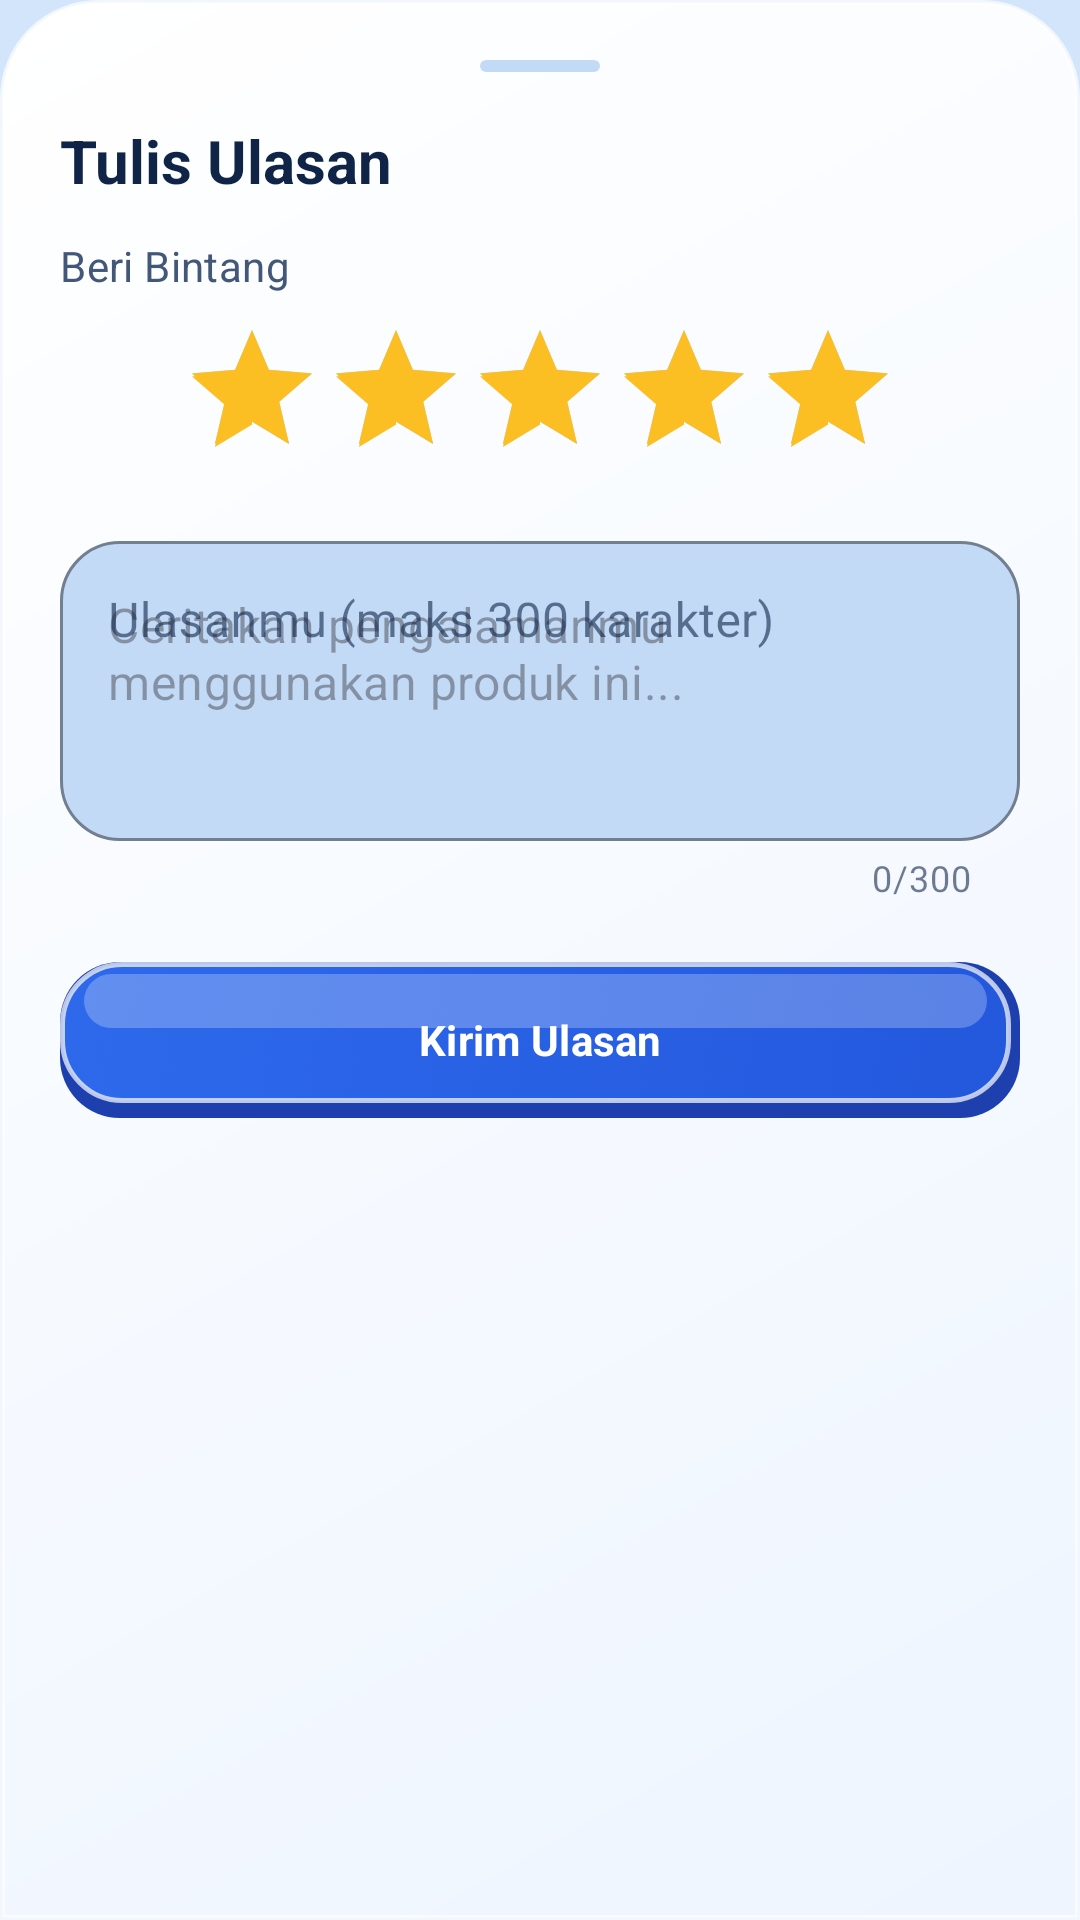

The Android layout XML behind this screen, and the referenced resources:
<!-- AndroidManifest.xml: application theme Theme.Sepi -->
<!-- res/layout/dialog_write_review_sheet.xml -->
<?xml version="1.0" encoding="utf-8"?>
<LinearLayout xmlns:android="http://schemas.android.com/apk/res/android"
    xmlns:app="http://schemas.android.com/apk/res-auto"
    xmlns:tools="http://schemas.android.com/tools"
    android:layout_width="match_parent"
    android:layout_height="wrap_content"
    android:background="@drawable/bg_clay_sheet"
    android:orientation="vertical"
    android:padding="@dimen/spacing_lg">

    
    <View
        android:layout_width="40dp"
        android:layout_height="4dp"
        android:layout_gravity="center_horizontal"
        android:layout_marginBottom="16dp"
        android:background="@drawable/bg_inset_pill" />

    <TextView
        style="@style/TextAppearance.Sepi.Title"
        android:layout_width="wrap_content"
        android:layout_height="wrap_content"
        android:text="@string/write_review_title" />

    
    <TextView
        style="@style/TextAppearance.Sepi.Subtitle"
        android:layout_width="wrap_content"
        android:layout_height="wrap_content"
        android:layout_marginTop="@dimen/spacing_md"
        android:text="@string/rating_label" />

    <RatingBar
        android:id="@+id/ratingBar"
        android:layout_width="wrap_content"
        android:layout_height="wrap_content"
        android:layout_gravity="center_horizontal"
        android:layout_marginTop="8dp"
        android:numStars="5"
        android:progressTint="@color/sepi_amber_400"
        android:rating="5"
        android:stepSize="1" />

    
    <com.google.android.material.textfield.TextInputLayout
        style="@style/Widget.MaterialComponents.TextInputLayout.OutlinedBox"
        android:layout_width="match_parent"
        android:layout_height="wrap_content"
        android:layout_marginTop="@dimen/spacing_md"
        android:hint="@string/comment_label"
        app:boxBackgroundColor="@color/sepi_sky_100"
        app:boxCornerRadiusBottomEnd="@dimen/radius_input"
        app:boxCornerRadiusBottomStart="@dimen/radius_input"
        app:boxCornerRadiusTopEnd="@dimen/radius_input"
        app:boxCornerRadiusTopStart="@dimen/radius_input"
        app:boxStrokeColor="@color/sepi_input_stroke"
        app:counterEnabled="true"
        app:counterMaxLength="300">

        <com.google.android.material.textfield.TextInputEditText
            android:id="@+id/etReviewComment"
            android:layout_width="match_parent"
            android:layout_height="100dp"
            android:gravity="top|start"
            android:hint="@string/hint_comment"
            android:inputType="textMultiLine"
            android:maxLength="300"
            android:textColor="@color/sepi_ink" />
    </com.google.android.material.textfield.TextInputLayout>

    <com.google.android.material.button.MaterialButton
        android:id="@+id/btnSubmitReview"
        style="@style/Widget.Sepi.Button.Primary"
        android:layout_width="match_parent"
        android:layout_height="wrap_content"
        android:layout_marginTop="@dimen/spacing_lg"
        android:text="@string/submit_review" />

</LinearLayout>
<!-- resources referenced by this layout -->
<resources>
  <color name="sepi_amber_400">#FBBF24</color>
  <color name="sepi_ink">#0F2447</color>
  <color name="sepi_input_stroke">#4A73B8</color>
  <color name="sepi_sky_100">#C3DAF7</color>
  <dimen name="radius_input">20dp</dimen>
  <dimen name="spacing_lg">20dp</dimen>
  <dimen name="spacing_md">12dp</dimen>
  <!-- drawable bg_clay_sheet (drawable) -->
  <?xml version="1.0" encoding="utf-8"?>
  <shape xmlns:android="http://schemas.android.com/apk/res/android">
      <gradient
          android:angle="315"
          android:endColor="@color/sepi_clay_lo"
          android:startColor="@color/sepi_clay_hi"
          android:type="linear" />
      <corners
          android:topLeftRadius="32dp"
          android:topRightRadius="32dp" />
      <stroke
          android:width="1.5dp"
          android:color="@color/sepi_clay_rim" />
  </shape>
  <!-- drawable bg_inset_pill (drawable) -->
  <?xml version="1.0" encoding="utf-8"?>
  <shape xmlns:android="http://schemas.android.com/apk/res/android">
      <solid android:color="@color/sepi_sky_100" />
      <corners android:radius="24dp" />
  </shape>
  <string name="comment_label">Ulasanmu (maks 300 karakter)</string>
  <string name="hint_comment">Ceritakan pengalamanmu menggunakan produk ini...</string>
  <string name="rating_label">Beri Bintang</string>
  <string name="submit_review">Kirim Ulasan</string>
  <string name="write_review_title">Tulis Ulasan</string>
  <style name="TextAppearance.Sepi.Subtitle" parent="TextAppearance.Material3.TitleMedium">
          <item name="android:textColor">@color/sepi_ink_soft</item>
          <item name="android:textSize">@dimen/text_base</item>
          <item name="fontFamily">@font/nunito_semibold</item>
      </style>
  <style name="TextAppearance.Sepi.Title" parent="TextAppearance.Material3.TitleLarge">
          <item name="android:textColor">@color/sepi_ink</item>
          <item name="android:textSize">@dimen/text_xl</item>
          <item name="android:textStyle">bold</item>
          <item name="fontFamily">@font/nunito_extrabold</item>
      </style>
  <style name="Widget.Sepi.Button.Primary" parent="Widget.Material3.Button">
          <item name="android:background">@drawable/bg_clay_button</item>
          <item name="android:minHeight">@dimen/button_height</item>
          <item name="android:textColor">@color/white</item>
          <item name="android:textSize">@dimen/text_base</item>
          <item name="android:textStyle">bold</item>
          <item name="fontFamily">@font/nunito_extrabold</item>
          <item name="android:stateListAnimator">@null</item>
          <item name="android:elevation">0dp</item>
          <item name="backgroundTint">@null</item>
      </style>
  <color name="sepi_clay_lo">#EEF5FF</color>
  <color name="sepi_clay_hi">#FFFFFF</color>
  <color name="sepi_clay_rim">#B3FFFFFF</color>
  <color name="sepi_ink_soft">#435878</color>
  <dimen name="text_base">14sp</dimen>
  <dimen name="text_xl">20sp</dimen>
  <dimen name="button_height">52dp</dimen>
  <color name="white">#FFFFFF</color>
  <color name="sepi_brand_500">#2358DD</color>
  <color name="sepi_sky_50">#D3E5FB</color>
  <color name="sepi_clay_card">#FAFCFF</color>
  <color name="transparent">#00000000</color>
  <style name="Theme.Sepi.BottomSheetDialog" parent="ThemeOverlay.Material3.BottomSheetDialog">
          <item name="bottomSheetStyle">@style/Widget.Sepi.BottomSheet.Modal</item>
          <item name="android:windowIsFloating">false</item>
          <item name="android:navigationBarColor">@color/transparent</item>
          <item name="android:statusBarColor">@color/transparent</item>
      </style>
  <style name="Widget.Sepi.BottomSheet.Modal" parent="Widget.Material3.BottomSheet.Modal">
          <item name="backgroundTint">@color/transparent</item>
          <item name="android:background">@color/transparent</item>
          <item name="android:elevation">0dp</item>
      </style>
</resources>
